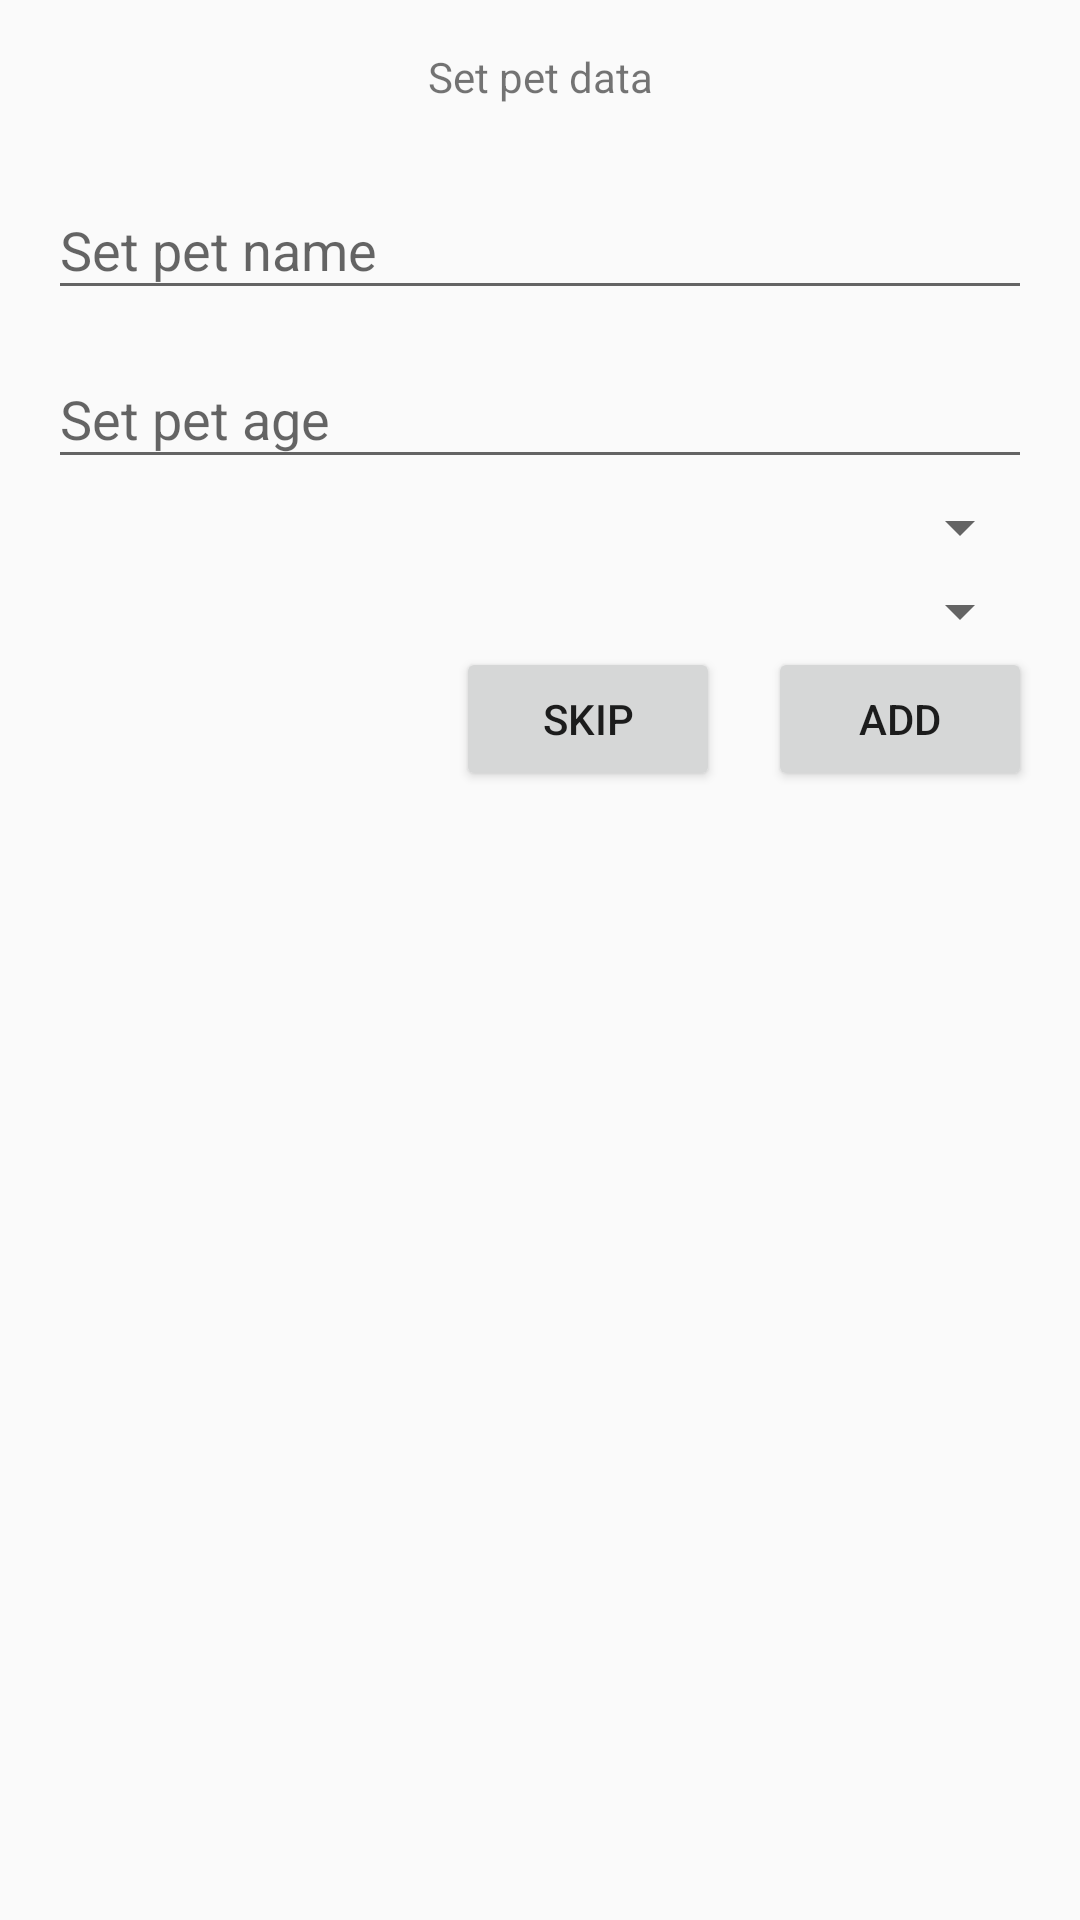

Reconstruct the res/layout file that produces this screen, plus the resources it refers to.
<!-- AndroidManifest.xml: application theme Theme.AppCompat.Light.NoActionBar -->
<!-- res/layout/add_pet_dialog_fragment.xml -->
<?xml version="1.0" encoding="utf-8"?>
<androidx.constraintlayout.widget.ConstraintLayout xmlns:android="http://schemas.android.com/apk/res/android"
    xmlns:app="http://schemas.android.com/apk/res-auto"
    android:layout_width="match_parent"
    android:layout_height="match_parent"
    android:padding="16dp">

    <TextView
        android:id="@+id/label"
        android:layout_width="0dp"
        android:layout_height="wrap_content"
        android:textAlignment="center"
        app:layout_constraintEnd_toEndOf="parent"
        app:layout_constraintStart_toStartOf="parent"
        app:layout_constraintTop_toTopOf="parent"
        android:text="@string/set_pet_data"
        android:gravity="center_horizontal" />

    <com.google.android.material.textfield.TextInputLayout
        android:id="@+id/textInputLayoutName"
        android:layout_marginTop="16dp"
        android:layout_width="0dp"
        android:layout_height="wrap_content"
        app:layout_constraintEnd_toEndOf="parent"
        app:layout_constraintStart_toStartOf="parent"
        app:layout_constraintTop_toBottomOf="@+id/label">

        <com.google.android.material.textfield.TextInputEditText
            android:id="@+id/pet_name_edit"
            android:layout_width="match_parent"
            android:layout_height="wrap_content"
            android:hint="@string/set_pet_name"
            android:inputType="text" />

    </com.google.android.material.textfield.TextInputLayout>

    <com.google.android.material.textfield.TextInputLayout
        android:id="@+id/textInputLayoutAge"
        android:layout_width="0dp"
        android:layout_height="wrap_content"
        android:layout_marginTop="4dp"
        app:layout_constraintEnd_toEndOf="parent"
        app:layout_constraintStart_toStartOf="parent"
        app:layout_constraintTop_toBottomOf="@+id/textInputLayoutName">
        <com.google.android.material.textfield.TextInputEditText
            android:id="@+id/pet_age_edit"
            android:layout_width="match_parent"
            android:layout_height="wrap_content"
            android:hint="@string/set_pet_age"
            android:inputType="number"/>
    </com.google.android.material.textfield.TextInputLayout>

    <Spinner
        android:id="@+id/pet_gender_list"
        android:layout_width="0dp"
        android:layout_height="wrap_content"
        android:layout_marginTop="4dp"
        app:layout_constraintEnd_toEndOf="parent"
        app:layout_constraintStart_toStartOf="parent"
        app:layout_constraintTop_toBottomOf="@+id/textInputLayoutAge" />

    <Spinner
        android:id="@+id/pet_type_list"
        android:layout_width="0dp"
        android:layout_height="wrap_content"
        android:layout_marginTop="4dp"
        app:layout_constraintEnd_toEndOf="parent"
        app:layout_constraintStart_toStartOf="parent"
        app:layout_constraintTop_toBottomOf="@+id/pet_gender_list" />

    <Button
        android:id="@+id/button_add"
        android:layout_width="wrap_content"
        android:layout_height="wrap_content"
        android:text="@string/add"
        app:layout_constraintEnd_toEndOf="parent"
        app:layout_constraintTop_toBottomOf="@+id/pet_type_list" />

    <Button
        android:id="@+id/button_skip"
        android:layout_width="wrap_content"
        android:layout_height="wrap_content"
        android:layout_marginEnd="16dp"
        android:text="@string/skip"
        app:layout_constraintEnd_toStartOf="@+id/button_add"
        app:layout_constraintTop_toBottomOf="@+id/pet_type_list"
        android:layout_marginRight="16dp" />

</androidx.constraintlayout.widget.ConstraintLayout>
<!-- resources referenced by this layout -->
<resources>
  <string name="add">add</string>
  <string name="set_pet_age">Set pet age</string>
  <string name="set_pet_data">Set pet data</string>
  <string name="set_pet_name">Set pet name</string>
  <string name="skip">skip</string>
</resources>
